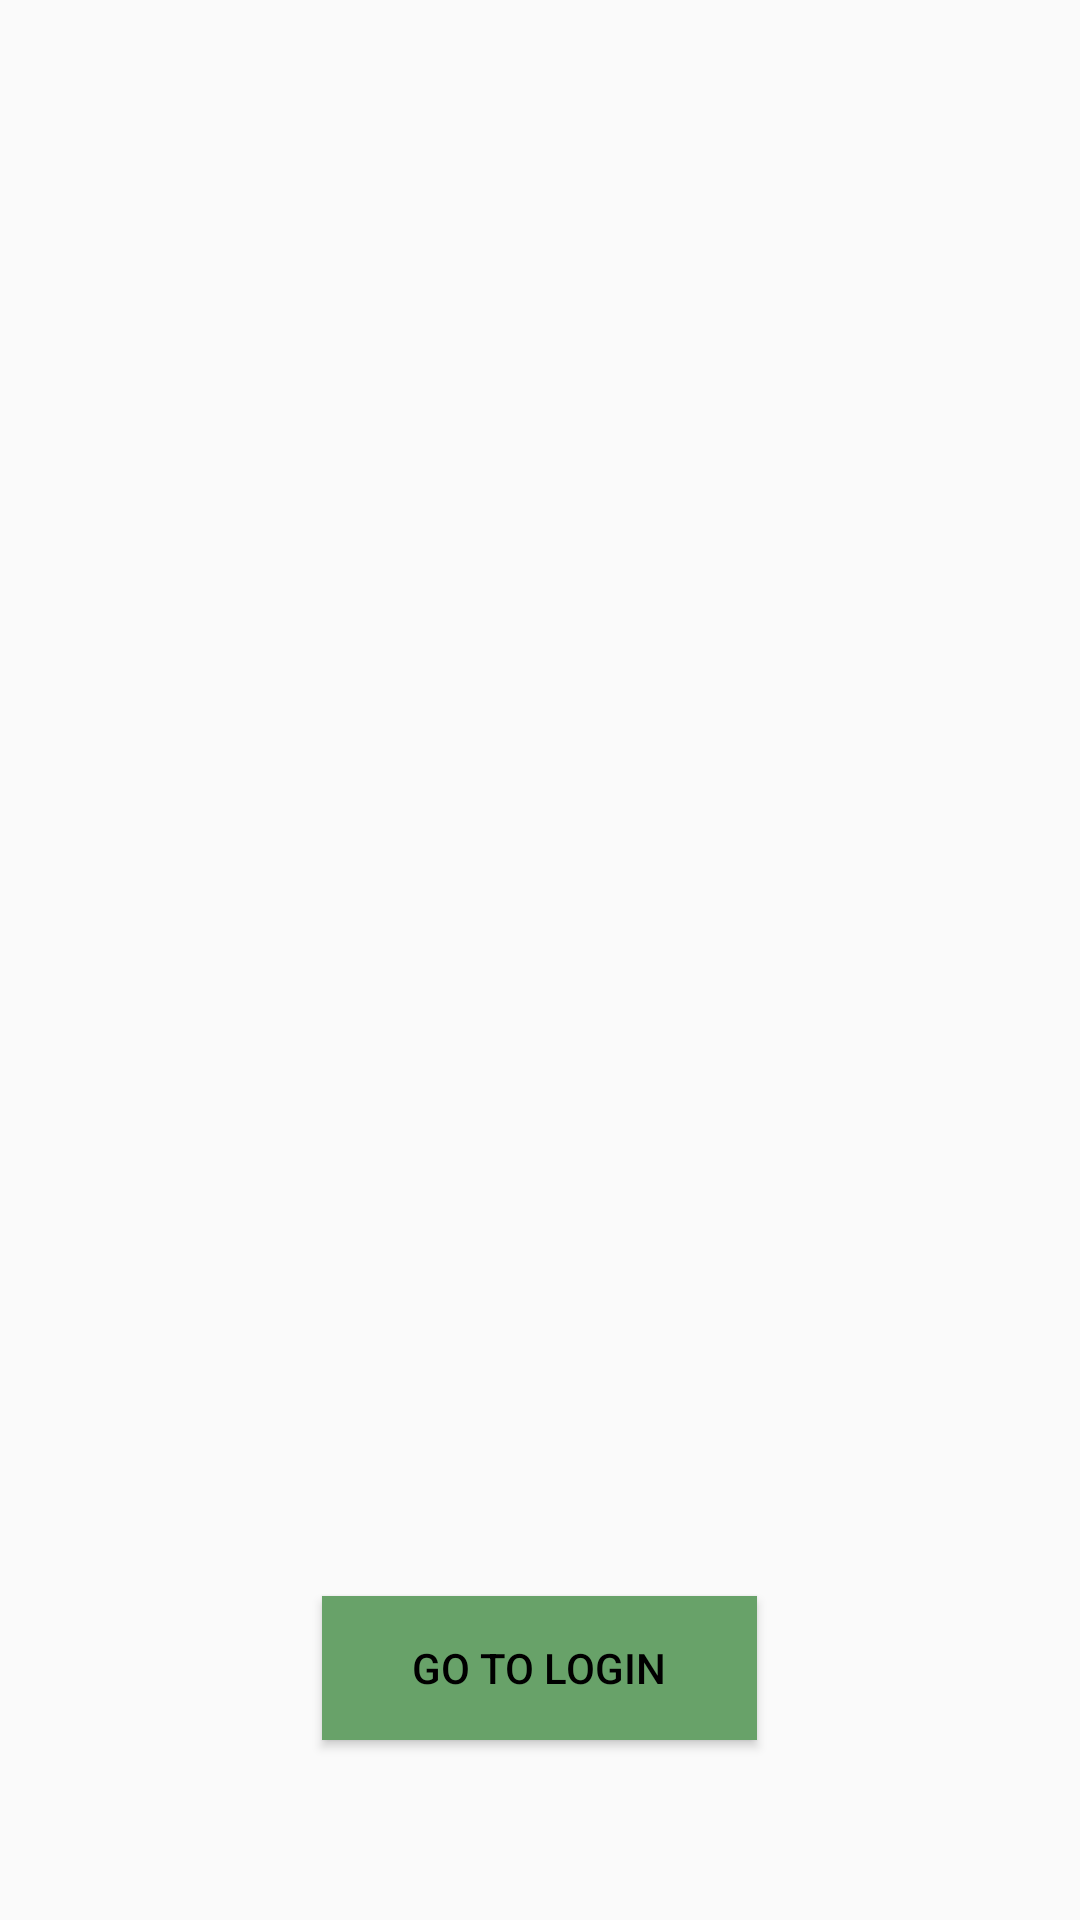

Here is an Android app screen rendered from its layout file. Give the layout XML and the strings, colors and styles it references.
<!-- AndroidManifest.xml: application theme AppTheme -->
<!-- res/layout/activity_front_slide.xml -->
<?xml version="1.0" encoding="utf-8"?>
<RelativeLayout
        xmlns:android="http://schemas.android.com/apk/res/android"
        xmlns:tools="http://schemas.android.com/tools"
        xmlns:app="http://schemas.android.com/apk/res-auto"
        android:layout_width="match_parent"
        android:layout_height="match_parent"
        android:theme="@style/AppTheme.NoActionBar"
        tools:context=".Front_slide">

    <android.support.v4.view.ViewPager
            android:foregroundGravity="center"
            android:id="@+id/viewPager"
            android:layout_centerInParent="true"
            android:overScrollMode="never"
            android:clipToPadding="false"
            android:layout_width="match_parent"
            android:layout_height="match_parent">

    </android.support.v4.view.ViewPager>

    <Button
            android:id="@+id/btnlogin"
            android:text="GO TO LOGIN"
            android:textColor="#000000"
            android:background="@color/colorAccent"
            android:paddingLeft="30dp"
            android:paddingRight="30dp"
            android:layout_alignParentBottom="true"
            android:layout_marginBottom="60dp"
            android:layout_centerHorizontal="true"
            android:layout_width="wrap_content"
            android:layout_height="wrap_content"/>

</RelativeLayout>
<!-- resources referenced by this layout -->
<resources>
  <color name="colorAccent">#68A269</color>
  <style name="AppTheme.NoActionBar">
          <item name="android:windowDrawsSystemBarBackgrounds">true</item>
          <item name="android:statusBarColor">@android:color/transparent</item>
          <item name="android:windowTranslucentStatus">true</item>
          <item name="windowActionBar">false</item>
          <item name="windowNoTitle">true</item>
      </style>
  <style name="AppTheme" parent="Theme.AppCompat.Light.NoActionBar">
          
          <item name="colorPrimary">@color/colorPrimary</item>
          <item name="colorPrimaryDark">@color/colorPrimaryDark</item>
          <item name="colorAccent">@color/colorAccent</item>
      </style>
  <color name="colorPrimary">#008577</color>
  <color name="colorPrimaryDark">#00574B</color>
</resources>
